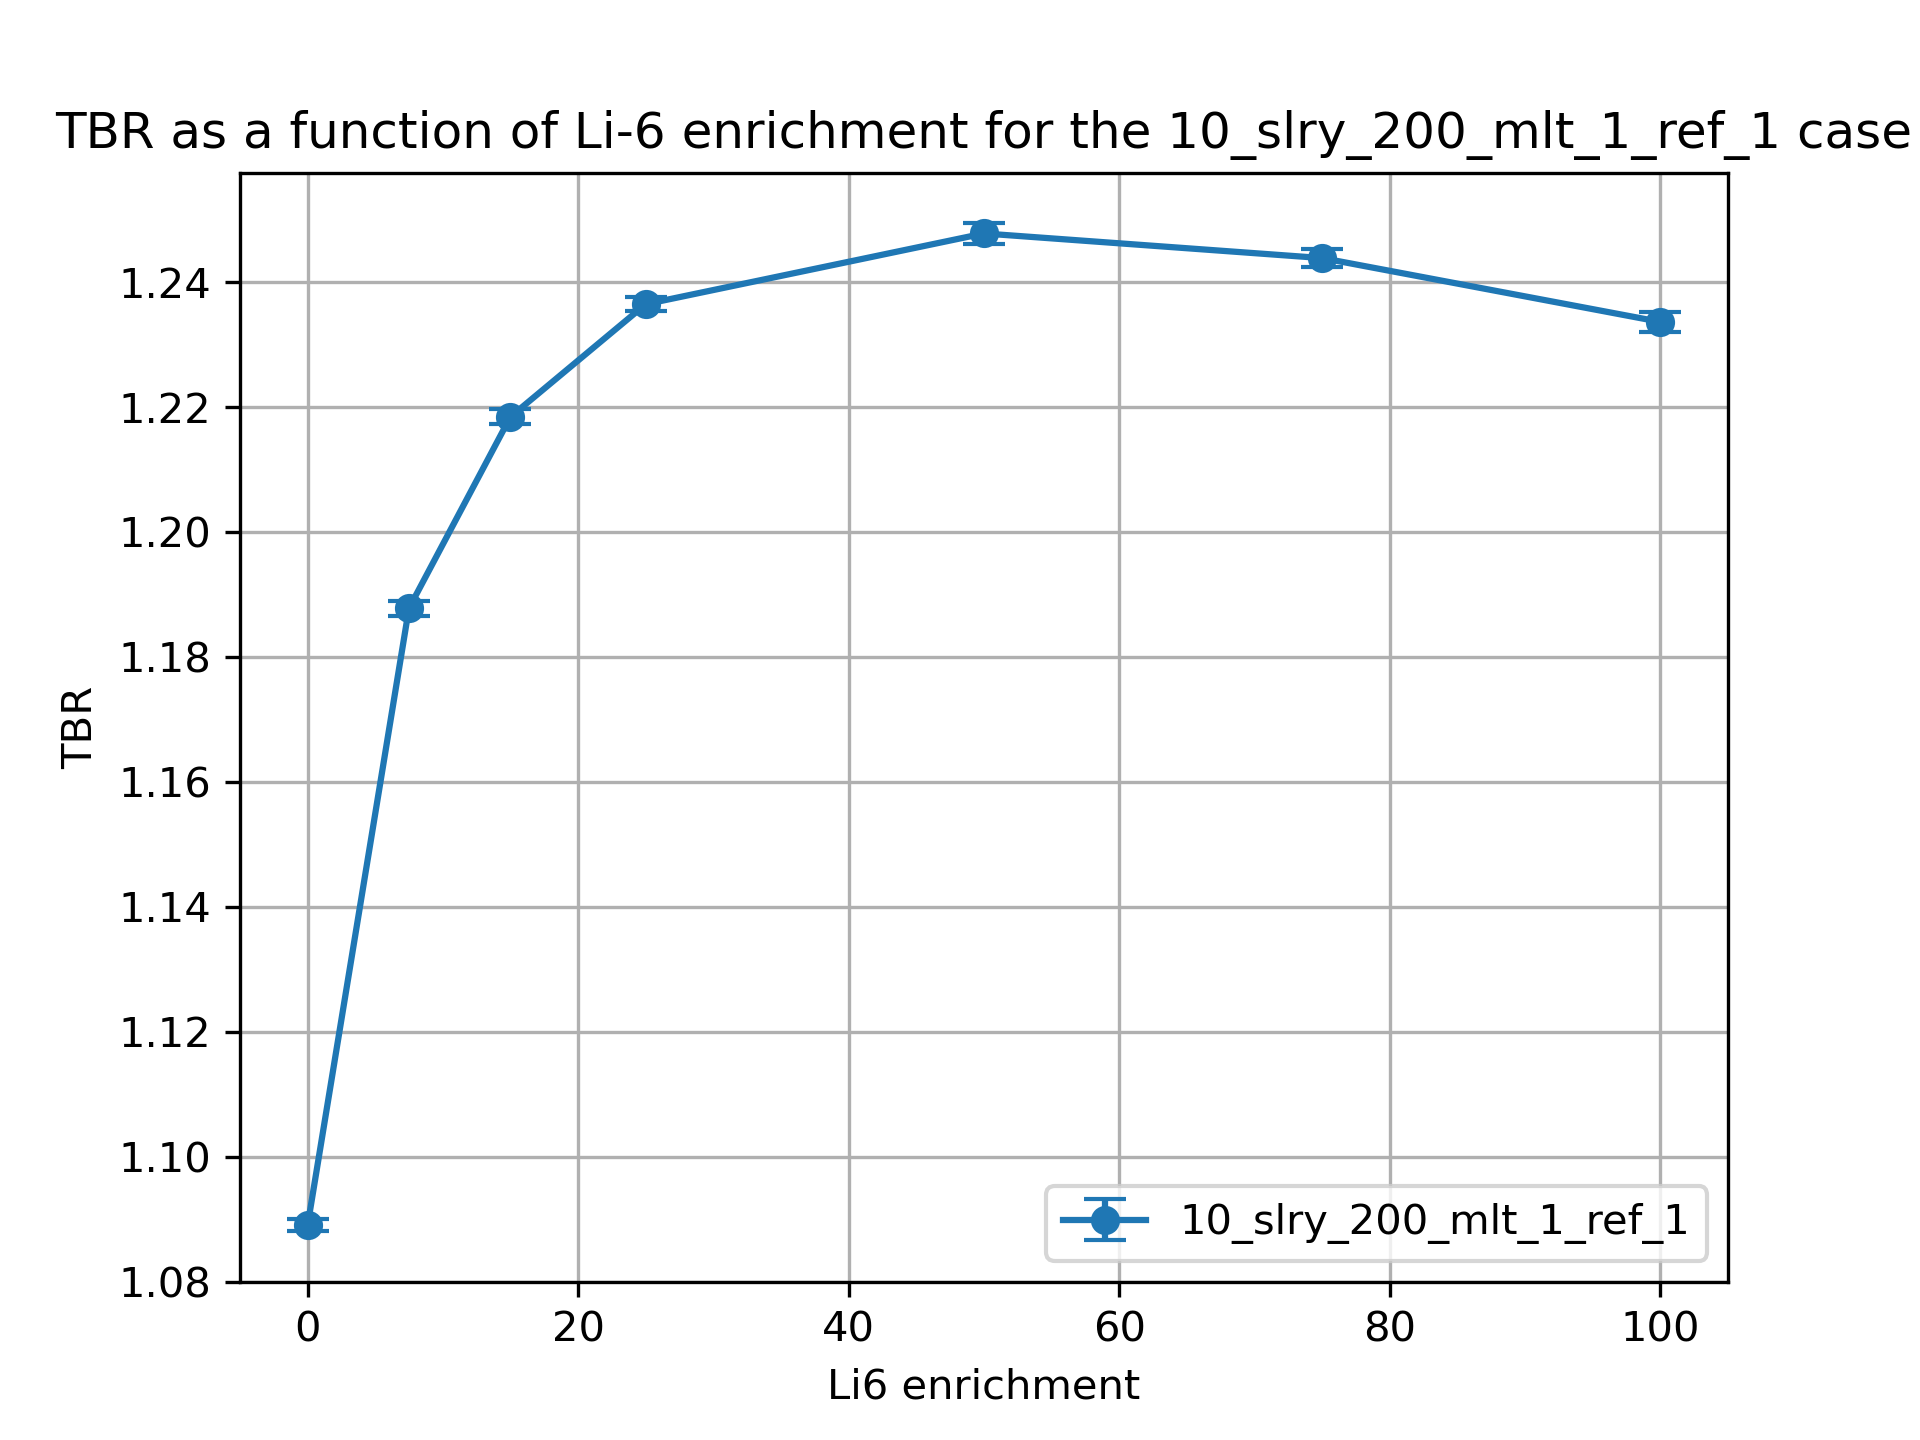

Data behind this chart, as committed beside it:
cell, nuclide, score, mean, std. dev., enrichment
10, Li6, (n,Xt), 0.9058, 0.000918, 0.01
10, Li7, (n,Xt), 0.09316, 0.0001847, 0.01
6, Li6, (n,Xt), 0.06581, 0.0001911, 0.01
6, Li7, (n,Xt), 0.02423, 3.4904172487915305e-05, 0.01
20, Li6, (n,Xt), 0.9613, 0.00116, 7.5
20, Li7, (n,Xt), 0.08776, 0.0001842, 7.5
17, Li6, (n,Xt), 0.1159, 0.0002109, 7.5
17, Li7, (n,Xt), 0.02293, 3.5535497989063544e-05, 7.5
30, Li6, (n,Xt), 0.9709, 0.001142, 15.0
30, Li7, (n,Xt), 0.08236, 0.0001709, 15.0
27, Li6, (n,Xt), 0.1435, 0.0004153, 15.0
27, Li7, (n,Xt), 0.02163, 3.3868806032466203e-05, 15.0
37, Li7, (n,Xt), 0.01988, 3.091022072960749e-05, 25.0
37, Li6, (n,Xt), 0.1682, 0.0003757, 25.0
40, Li7, (n,Xt), 0.07522, 0.0001611, 25.0
40, Li6, (n,Xt), 0.9731, 0.0009938, 25.0
50, Li6, (n,Xt), 0.9647, 0.001561, 50.0
50, Li7, (n,Xt), 0.05774, 0.0001297, 50.0
47, Li6, (n,Xt), 0.2098, 0.0004934, 50.0
47, Li7, (n,Xt), 0.01549, 2.094093949884865e-05, 50.0
60, Li6, (n,Xt), 0.9552, 0.001442, 75.0
60, Li7, (n,Xt), 0.04067, 9.861886195355032e-05, 75.0
57, Li6, (n,Xt), 0.2369, 0.0002903, 75.0
57, Li7, (n,Xt), 0.01108, 1.5283782018654544e-05, 75.0
70, Li6, (n,Xt), 0.945, 0.001519, 99.99
70, Li7, (n,Xt), 0.02402, 5.278020846502896e-05, 99.99
67, Li6, (n,Xt), 0.258, 0.0002689, 99.99
67, Li7, (n,Xt), 0.006643, 8.488588947134827e-06, 99.99
